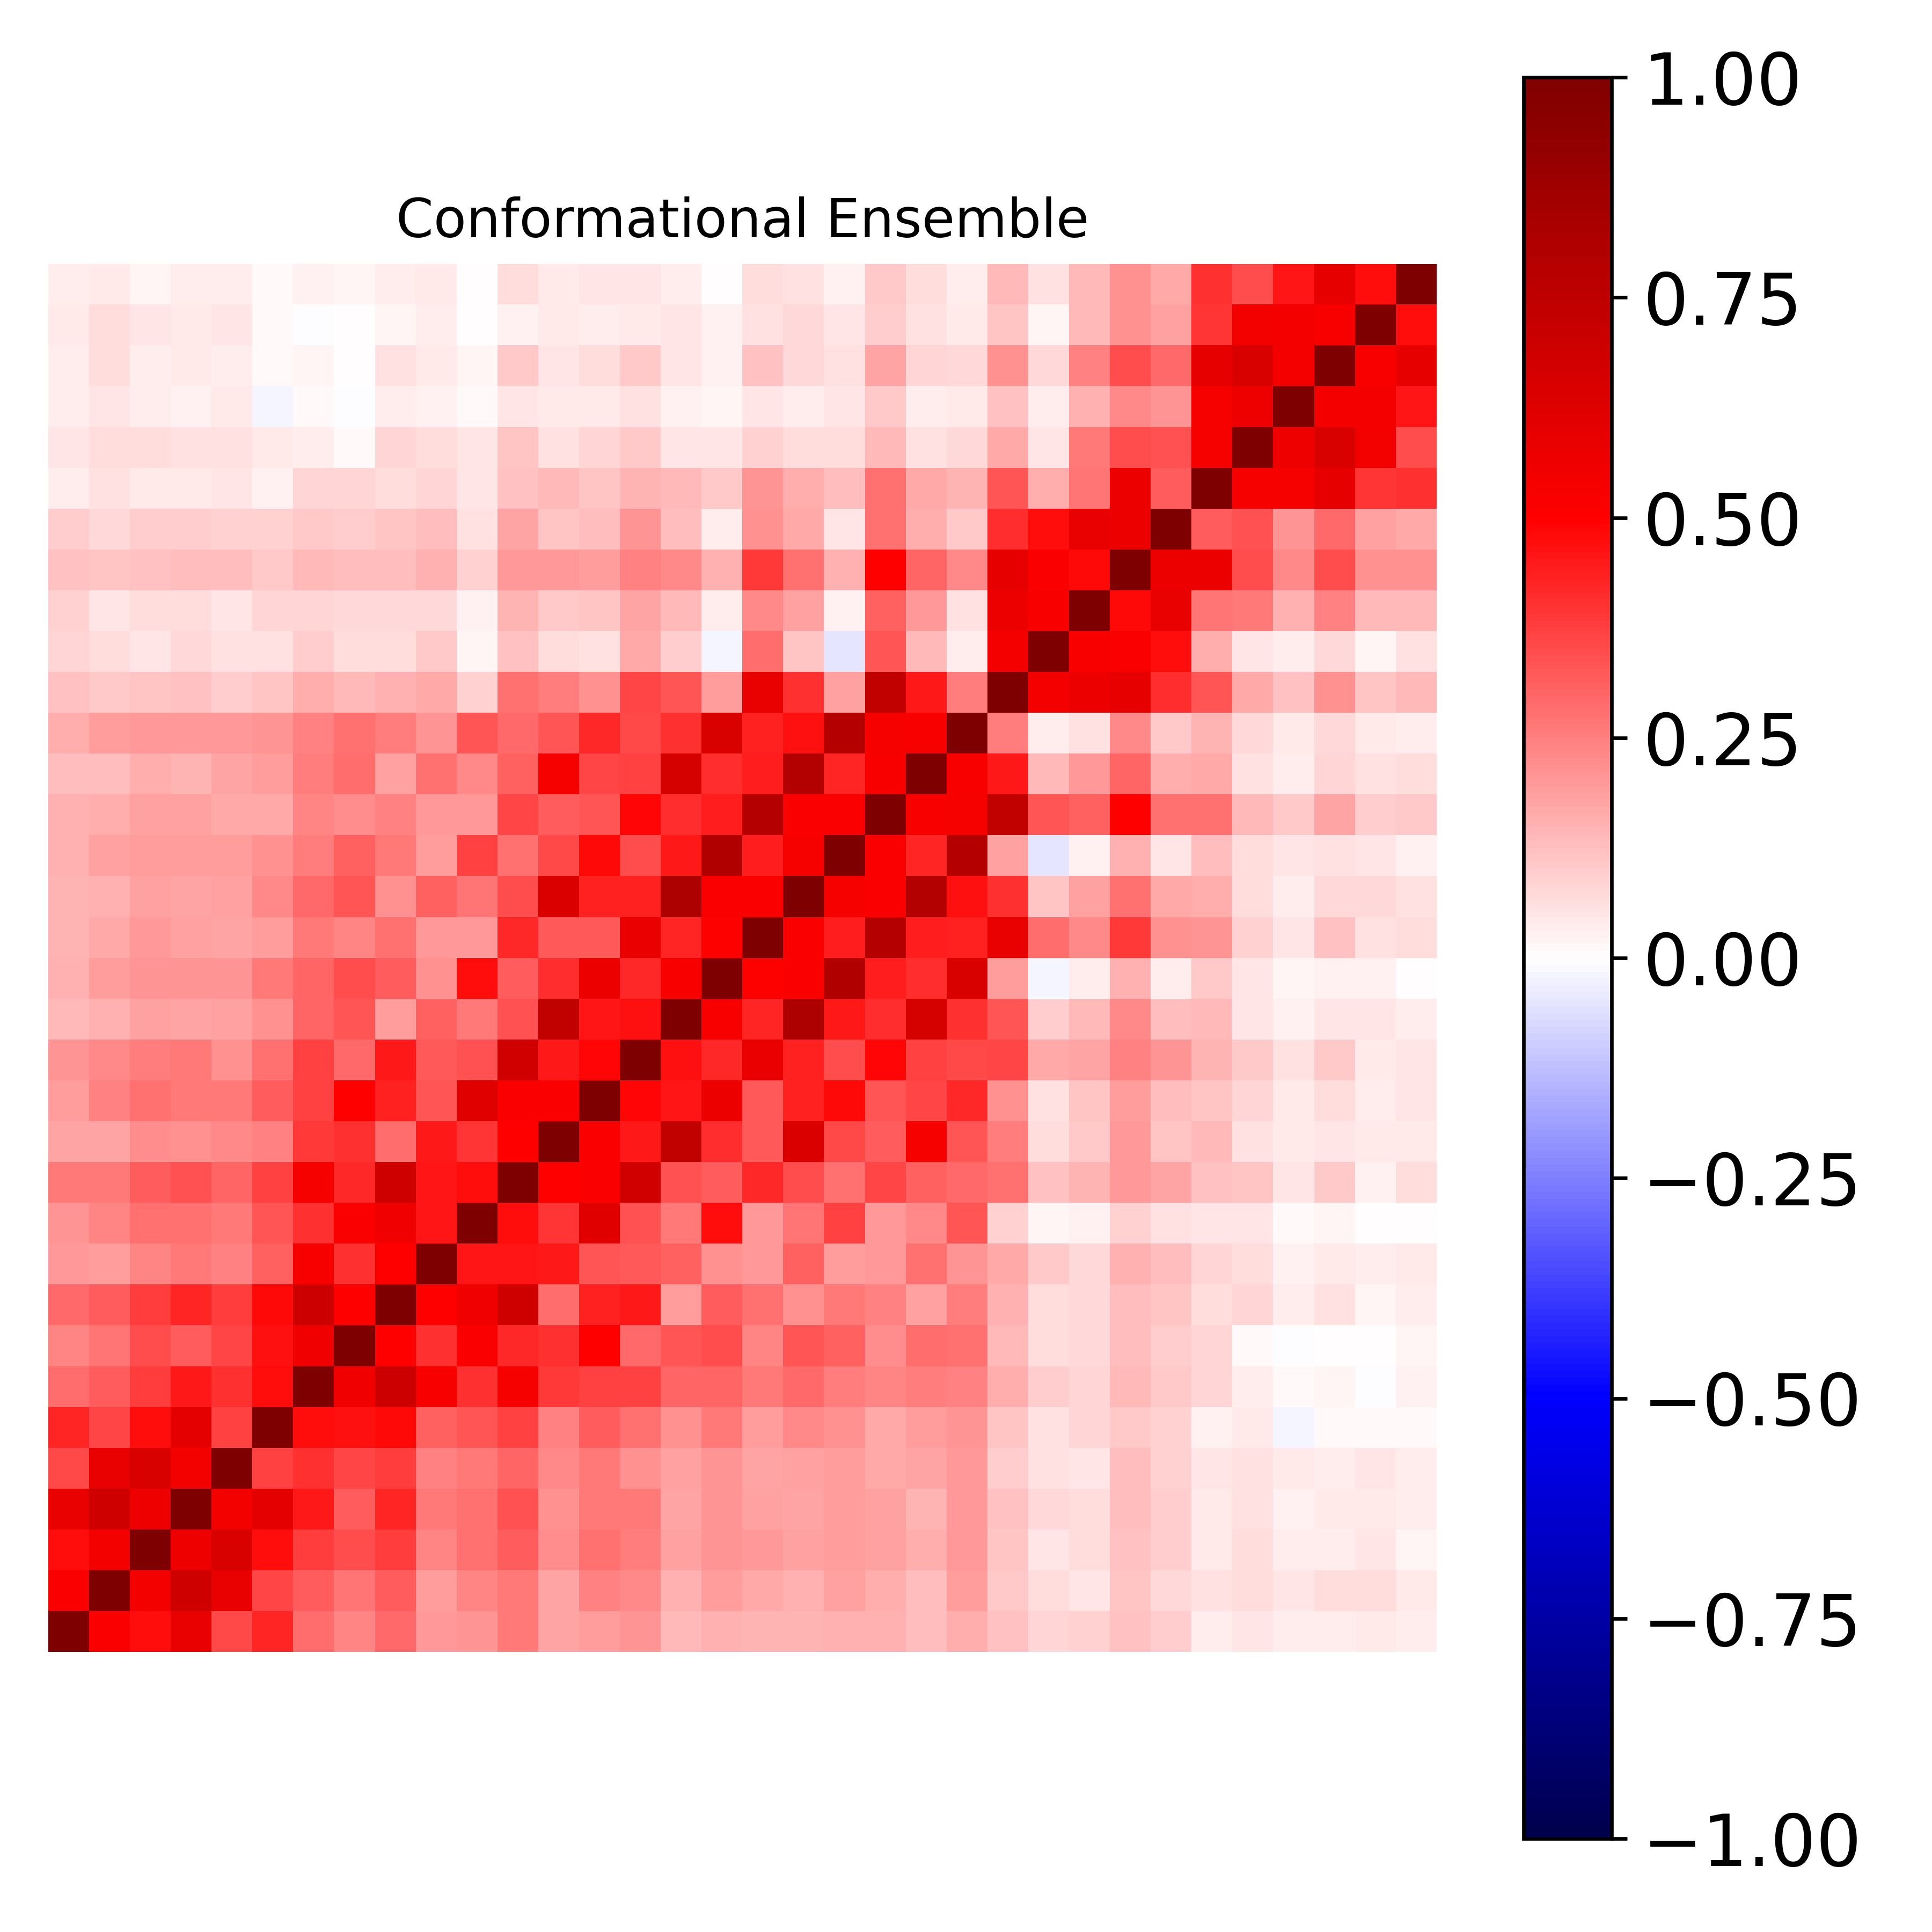

Data behind this chart, as committed beside it:
1.000000000000000000e+00, 5.110658415845452662e-01, 4.738253646534984487e-01, 5.854776923391924459e-01, 3.589228911074522910e-01, 4.256219001325454165e-01, 2.887309334707588993e-01, 2.401355368082070951e-01, 2.958214567731441424e-01, 1.988140619623789684e-01, 2.055113922251337044e-01, 2.645564065009583521e-01, 1.735513737960305836e-01, 1.939260943837679829e-01, 2.097739436261665813e-01, 1.333976153485919303e-01, 1.530975242082426580e-01, 1.477254302027488919e-01, 1.468792404955259479e-01, 1.488344845018611251e-01, 1.519673691111927127e-01, 1.308240277040097488e-01, 1.614715929647401182e-01, 1.234330643372863884e-01
5.110658415845452662e-01, 1.000000000000000000e+00, 5.400780788562236090e-01, 6.825579285488629910e-01, 5.839748378769971104e-01, 3.616765387190104541e-01, 3.131098493263053673e-01, 2.663331244767244144e-01, 3.195238223782373432e-01, 1.950387372154692989e-01, 2.412217612083052409e-01, 2.635842045479305229e-01, 1.789791813486119043e-01, 2.464592828713283723e-01, 2.272228467831485799e-01, 1.544748274734676075e-01, 1.894178406342392484e-01, 1.646306216179042048e-01, 1.518762976351086813e-01, 1.847139170420194487e-01, 1.637909048669342338e-01, 1.306026547440705121e-01, 1.915838989219963429e-01, 1.087409703132185268e-01
4.738253646534984487e-01, 5.400780788562236090e-01, 1.000000000000000000e+00, 5.618097971971718341e-01, 6.457417326071330788e-01, 4.714559682341504243e-01, 3.813806122158307499e-01, 3.466039369912099488e-01, 3.807398533412662545e-01, 2.374852740681409613e-01, 2.744702649985322762e-01, 3.184291677738357307e-01, 2.199787147163795309e-01, 2.788632172435697165e-01, 2.506003813917489498e-01, 1.805994911033534100e-01, 2.063678779684611775e-01, 1.959294004380481014e-01, 1.851922603174890047e-01, 1.950614774694137132e-01, 1.828793844672766677e-01, 1.607177892158656585e-01, 2.004879524757175735e-01, 1.131980475629335431e-01
5.854776923391924459e-01, 6.825579285488629910e-01, 5.618097971971718341e-01, 1.000000000000000000e+00, 5.398991305681525299e-01, 6.002630953626538757e-01, 4.504822000130546122e-01, 3.198907787035026873e-01, 4.267168242902483200e-01, 2.630441774196997096e-01, 2.735367348045840141e-01, 3.398675704874606907e-01, 2.127851601548033100e-01, 2.624465315242773822e-01, 2.636810635794841762e-01, 1.735844501036124810e-01, 2.100155639290383347e-01, 1.863538263989734378e-01, 1.761068779716834232e-01, 1.935062230248816295e-01, 1.805681076597965007e-01, 1.458954845524274013e-01, 1.978186386530048635e-01, 1.237381882781030812e-01
3.589228911074522910e-01, 5.839748378769971104e-01, 6.457417326071330788e-01, 5.398991305681525299e-01, 1.000000000000000000e+00, 3.685301642260716548e-01, 4.056683333537125513e-01, 3.640528212846450562e-01, 3.761526082098112234e-01, 2.466105042548554505e-01, 2.599809081756762619e-01, 2.981996444412308711e-01, 2.289383654970897353e-01, 2.655139820265754458e-01, 2.147118928576516594e-01, 1.864850042683635634e-01, 2.051319270649181736e-01, 1.755379059961602872e-01, 1.870946391509160089e-01, 1.941614541500580604e-01, 1.681127165653699407e-01, 1.724546886210227004e-01, 2.017976356284624240e-01, 9.605596339293025199e-02
4.256219001325454165e-01, 3.616765387190104541e-01, 4.714559682341504243e-01, 6.002630953626538757e-01, 3.685301642260716548e-01, 1.000000000000000000e+00, 4.724689989045599003e-01, 4.671440211404405130e-01, 4.766804488797979356e-01, 3.120122872319364138e-01, 3.322413248232881089e-01, 3.727788277624397573e-01, 2.429811142626008558e-01, 3.148248046979089110e-01, 2.788180144495396307e-01, 2.170188466729585375e-01, 2.631937492088063935e-01, 1.915937441569741662e-01, 2.293120280658937360e-01, 2.174608409398320619e-01, 1.696951681075197227e-01, 1.913616924682360609e-01, 2.073267978754609331e-01, 1.112981155132525962e-01
2.887309334707588993e-01, 3.131098493263053673e-01, 3.813806122158307499e-01, 4.504822000130546122e-01, 4.056683333537125513e-01, 4.724689989045599003e-01, 1.000000000000000000e+00, 5.489110856303831554e-01, 6.950948418541142981e-01, 5.177496145769860947e-01, 4.001132664247083470e-01, 5.239837388620304237e-01, 3.871319898185137665e-01, 3.686927403769619249e-01, 3.703673236379056988e-01, 3.033825908631607171e-01, 3.006999945261619733e-01, 2.638554588002204881e-01, 2.968637228204048517e-01, 2.540870582771572184e-01, 2.377752628513229993e-01, 2.537825012411705217e-01, 2.422321927953284826e-01, 1.569595910244737935e-01
2.401355368082070951e-01, 2.663331244767244144e-01, 3.466039369912099488e-01, 3.198907787035026873e-01, 3.640528212846450562e-01, 4.671440211404405130e-01, 5.489110856303831554e-01, 1.000000000000000000e+00, 4.973102617732250152e-01, 4.057577129977625319e-01, 5.112690330099737279e-01, 4.188809456557280320e-01, 4.033743187369835947e-01, 4.985970418272979710e-01, 2.891017055085446374e-01, 3.326496878192647388e-01, 3.461415502668818145e-01, 2.366617906003335159e-01, 3.329699438811393741e-01, 3.047232512442285546e-01, 2.217766296376463553e-01, 2.828944497825926496e-01, 2.746714222979511066e-01, 1.347856292451679594e-01
2.958214567731441424e-01, 3.195238223782373432e-01, 3.807398533412662545e-01, 4.267168242902483200e-01, 3.761526082098112234e-01, 4.766804488797979356e-01, 6.950948418541142981e-01, 4.973102617732250152e-01, 1.000000000000000000e+00, 4.969947339333588565e-01, 5.502195568658141411e-01, 6.830061407901303339e-01, 2.865537683428507898e-01, 4.355813146051534246e-01, 4.502507749660198955e-01, 1.944537344801581247e-01, 3.161021990623711364e-01, 2.747826925064461578e-01, 2.110417756103731002e-01, 2.635067616440177618e-01, 2.463942998748780422e-01, 1.802732763151302375e-01, 2.562676279325942219e-01, 1.505591141176717551e-01
1.988140619623789684e-01, 1.950387372154692989e-01, 2.374852740681409613e-01, 2.630441774196997096e-01, 2.466105042548554505e-01, 3.120122872319364138e-01, 5.177496145769860947e-01, 4.057577129977625319e-01, 4.969947339333588565e-01, 1.000000000000000000e+00, 4.597349204067167627e-01, 4.560995646989108865e-01, 4.473212377599621870e-01, 3.298197743280401606e-01, 3.237207766949359855e-01, 3.091075910393798476e-01, 2.137362191113071908e-01, 1.959513954224144094e-01, 3.050877139320276044e-01, 1.922070505837807086e-01, 2.017281575223487666e-01, 2.802343052309778648e-01, 2.048055241686770056e-01, 1.699528343135397745e-01
2.055113922251337044e-01, 2.412217612083052409e-01, 2.744702649985322762e-01, 2.735367348045840141e-01, 2.599809081756762619e-01, 3.322413248232881089e-01, 4.001132664247083470e-01, 5.112690330099737279e-01, 5.502195568658141411e-01, 4.597349204067167627e-01, 1.000000000000000000e+00, 4.763369750792186830e-01, 3.967856639476046721e-01, 6.095852062672653116e-01, 3.381445462849863026e-01, 2.655488802502392054e-01, 4.702339551700557840e-01, 2.025843484868565247e-01, 2.669374225867363060e-01, 3.736623751071400101e-01, 1.960334172456447976e-01, 2.310324356574822435e-01, 3.296762778777808101e-01, 9.191808718919963761e-02
2.645564065009583521e-01, 2.635842045479305229e-01, 3.184291677738357307e-01, 3.398675704874606907e-01, 2.981996444412308711e-01, 3.727788277624397573e-01, 5.239837388620304237e-01, 4.188809456557280320e-01, 6.830061407901303339e-01, 4.560995646989108865e-01, 4.763369750792186830e-01, 1.000000000000000000e+00, 4.998771254275763409e-01, 5.137582787679341179e-01, 6.730033947706867137e-01, 3.388006337021585712e-01, 3.172382715768778394e-01, 4.169122319586577863e-01, 3.479694791470567816e-01, 2.785231667096078612e-01, 3.628831767007517639e-01, 3.118396477244955167e-01, 2.915266904834610262e-01, 2.796536222126035920e-01
1.735513737960305836e-01, 1.789791813486119043e-01, 2.199787147163795309e-01, 2.127851601548033100e-01, 2.289383654970897353e-01, 2.429811142626008558e-01, 3.871319898185137665e-01, 4.033743187369835947e-01, 2.865537683428507898e-01, 4.473212377599621870e-01, 3.967856639476046721e-01, 4.998771254275763409e-01, 1.000000000000000000e+00, 5.136920523865350363e-01, 4.469363863411698334e-01, 7.399327174218608416e-01, 4.107723583506239784e-01, 3.251318859077750867e-01, 6.368295063203271988e-01, 3.561203399825766946e-01, 3.180877092691414831e-01, 5.297184681883017054e-01, 3.283443448275297216e-01, 2.574332823837665596e-01
1.939260943837679829e-01, 2.464592828713283723e-01, 2.788632172435697165e-01, 2.624465315242773822e-01, 2.655139820265754458e-01, 3.148248046979089110e-01, 3.686927403769619249e-01, 4.985970418272979710e-01, 4.355813146051534246e-01, 3.298197743280401606e-01, 6.095852062672653116e-01, 5.137582787679341179e-01, 5.136920523865350363e-01, 1.000000000000000000e+00, 4.852447389689487633e-01, 4.537325352785887556e-01, 5.680445853092953579e-01, 3.270883202468701234e-01, 4.326104164049623391e-01, 4.799425363834022296e-01, 3.352001924999037374e-01, 3.600015775416470221e-01, 4.165117127222702220e-01, 2.172239324908854519e-01
2.097739436261665813e-01, 2.272228467831485799e-01, 2.506003813917489498e-01, 2.636810635794841762e-01, 2.147118928576516594e-01, 2.788180144495396307e-01, 3.703673236379056988e-01, 2.891017055085446374e-01, 4.502507749660198955e-01, 3.237207766949359855e-01, 3.381445462849863026e-01, 6.730033947706867137e-01, 4.469363863411698334e-01, 4.852447389689487633e-01, 1.000000000000000000e+00, 4.621974584798019259e-01, 4.205288155905466674e-01, 5.767259167722941227e-01, 4.310673492388413797e-01, 3.482804978457033629e-01, 4.905650312938046320e-01, 3.706638291482762804e-01, 3.519967025285830609e-01, 3.657318455543033253e-01
1.333976153485919303e-01, 1.544748274734676075e-01, 1.805994911033534100e-01, 1.735844501036124810e-01, 1.864850042683635634e-01, 2.170188466729585375e-01, 3.033825908631607171e-01, 3.326496878192647388e-01, 1.944537344801581247e-01, 3.091075910393798476e-01, 2.655488802502392054e-01, 3.388006337021585712e-01, 7.399327174218608416e-01, 4.537325352785887556e-01, 4.621974584798019259e-01, 1.000000000000000000e+00, 5.214203939909772823e-01, 4.267846765644872642e-01, 8.169615509692310651e-01, 4.491321603767062243e-01, 4.071685674629150764e-01, 6.569338100234675126e-01, 4.042082865146903181e-01, 3.295890953688250802e-01
1.530975242082426580e-01, 1.894178406342392484e-01, 2.063678779684611775e-01, 2.100155639290383347e-01, 2.051319270649181736e-01, 2.631937492088063935e-01, 3.006999945261619733e-01, 3.461415502668818145e-01, 3.161021990623711364e-01, 2.137362191113071908e-01, 4.702339551700557840e-01, 3.172382715768778394e-01, 4.107723583506239784e-01, 5.680445853092953579e-01, 4.205288155905466674e-01, 5.214203939909772823e-01, 1.000000000000000000e+00, 5.074656154553877085e-01, 5.102310738668689449e-01, 7.983894030043826584e-01, 4.441990811046878651e-01, 4.073141557874918051e-01, 6.471828970914571544e-01, 1.945188624116656884e-01
1.477254302027488919e-01, 1.646306216179042048e-01, 1.959294004380481014e-01, 1.863538263989734378e-01, 1.755379059961602872e-01, 1.915937441569741662e-01, 2.638554588002204881e-01, 2.366617906003335159e-01, 2.747826925064461578e-01, 1.959513954224144094e-01, 2.025843484868565247e-01, 4.169122319586577863e-01, 3.251318859077750867e-01, 3.270883202468701234e-01, 5.767259167722941227e-01, 4.267846765644872642e-01, 5.074656154553877085e-01, 1.000000000000000000e+00, 5.137213783928055166e-01, 4.405893782693031113e-01, 7.841054858640837955e-01, 4.388978443558547160e-01, 4.359488098139571721e-01, 5.819338748729304678e-01
1.468792404955259479e-01, 1.518762976351086813e-01, 1.851922603174890047e-01, 1.761068779716834232e-01, 1.870946391509160089e-01, 2.293120280658937360e-01, 2.968637228204048517e-01, 3.329699438811393741e-01, 2.110417756103731002e-01, 3.050877139320276044e-01, 2.669374225867363060e-01, 3.479694791470567816e-01, 6.368295063203271988e-01, 4.326104164049623391e-01, 4.310673492388413797e-01, 8.169615509692310651e-01, 5.102310738668689449e-01, 5.137213783928055166e-01, 1.000000000000000000e+00, 5.238720085372612356e-01, 5.097908676107395509e-01, 7.967609642236588297e-01, 4.637223697543854661e-01, 4.025984099117216330e-01
1.488344845018611251e-01, 1.847139170420194487e-01, 1.950614774694137132e-01, 1.935062230248816295e-01, 1.941614541500580604e-01, 2.174608409398320619e-01, 2.540870582771572184e-01, 3.047232512442285546e-01, 2.635067616440177618e-01, 1.922070505837807086e-01, 3.736623751071400101e-01, 2.785231667096078612e-01, 3.561203399825766946e-01, 4.799425363834022296e-01, 3.482804978457033629e-01, 4.491321603767062243e-01, 7.983894030043826584e-01, 4.405893782693031113e-01, 5.238720085372612356e-01, 1.000000000000000000e+00, 5.123143596799721866e-01, 4.234066090076811228e-01, 7.863282380184799525e-01, 1.855532935948329132e-01
1.519673691111927127e-01, 1.637909048669342338e-01, 1.828793844672766677e-01, 1.805681076597965007e-01, 1.681127165653699407e-01, 1.696951681075197227e-01, 2.377752628513229993e-01, 2.217766296376463553e-01, 2.463942998748780422e-01, 2.017281575223487666e-01, 1.960334172456447976e-01, 3.628831767007517639e-01, 3.180877092691414831e-01, 3.352001924999037374e-01, 4.905650312938046320e-01, 4.071685674629150764e-01, 4.441990811046878651e-01, 7.841054858640837955e-01, 5.097908676107395509e-01, 5.123143596799721866e-01, 1.000000000000000000e+00, 5.205538984539264113e-01, 5.269458018167083591e-01, 7.364916661844813639e-01
1.308240277040097488e-01, 1.306026547440705121e-01, 1.607177892158656585e-01, 1.458954845524274013e-01, 1.724546886210227004e-01, 1.913616924682360609e-01, 2.537825012411705217e-01, 2.828944497825926496e-01, 1.802732763151302375e-01, 2.802343052309778648e-01, 2.310324356574822435e-01, 3.118396477244955167e-01, 5.297184681883017054e-01, 3.600015775416470221e-01, 3.706638291482762804e-01, 6.569338100234675126e-01, 4.073141557874918051e-01, 4.388978443558547160e-01, 7.967609642236588297e-01, 4.234066090076811228e-01, 5.205538984539264113e-01, 1.000000000000000000e+00, 5.190066501181825886e-01, 4.512175084905327149e-01
1.614715929647401182e-01, 1.915838989219963429e-01, 2.004879524757175735e-01, 1.978186386530048635e-01, 2.017976356284624240e-01, 2.073267978754609331e-01, 2.422321927953284826e-01, 2.746714222979511066e-01, 2.562676279325942219e-01, 2.048055241686770056e-01, 3.296762778777808101e-01, 2.915266904834610262e-01, 3.283443448275297216e-01, 4.165117127222702220e-01, 3.519967025285830609e-01, 4.042082865146903181e-01, 6.471828970914571544e-01, 4.359488098139571721e-01, 4.637223697543854661e-01, 7.863282380184799525e-01, 5.269458018167083591e-01, 5.190066501181825886e-01, 1.000000000000000000e+00, 2.559173426384291905e-01
1.234330643372863884e-01, 1.087409703132185268e-01, 1.131980475629335431e-01, 1.237381882781030812e-01, 9.605596339293025199e-02, 1.112981155132525962e-01, 1.569595910244737935e-01, 1.347856292451679594e-01, 1.505591141176717551e-01, 1.699528343135397745e-01, 9.191808718919963761e-02, 2.796536222126035920e-01, 2.574332823837665596e-01, 2.172239324908854519e-01, 3.657318455543033253e-01, 3.295890953688250802e-01, 1.945188624116656884e-01, 5.819338748729304678e-01, 4.025984099117216330e-01, 1.855532935948329132e-01, 7.364916661844813639e-01, 4.512175084905327149e-01, 2.559173426384291905e-01, 1.000000000000000000e+00
8.356809418405980461e-02, 6.401283600973295407e-02, 5.321050060950838906e-02, 7.506689890781573227e-02, 5.985996304827919529e-02, 5.616675226973273649e-02, 9.694972723142904203e-02, 6.880060221053709013e-02, 7.025877043400505229e-02, 1.080817635050467240e-01, 1.790624204679514692e-02, 1.195689444403418428e-01, 6.552778369706536987e-02, 6.218709165638099112e-02, 1.645172111813113791e-01, 9.972808925939100066e-02, -2.334302892486293107e-02, 2.845526510153707500e-01, 1.110051421689789292e-01, -5.396888210829354354e-02, 3.291036328284305812e-01, 1.332487078398096603e-01, 3.257834145527573055e-02, 5.317525077876238404e-01
8.743897519867370460e-02, 4.848884651081000752e-02, 6.426786806448739342e-02, 6.738359017957354369e-02, 5.042273181570432194e-02, 7.984723484449002262e-02, 8.216446555207797264e-02, 7.505633613877234211e-02, 7.743814218092859303e-02, 7.302537051478079355e-02, 2.720080672953762574e-02, 1.476579606589254468e-01, 1.088957949762312666e-01, 1.155653656897844411e-01, 1.733312542002261869e-01, 1.402882088803166227e-01, 3.423511658380835876e-02, 2.317894113860537730e-01, 1.828530320153864686e-01, 2.531807763439201248e-02, 3.099417660536024632e-01, 1.958504493232512689e-01, 6.170715761182651166e-02, 5.642406478001499304e-01
1.196072708668793338e-01, 1.158021101785419865e-01, 1.196384145882840033e-01, 1.271664926378760774e-01, 1.297478804662609841e-01, 1.077891867105607304e-01, 1.376057112649003156e-01, 1.304892245973512388e-01, 1.250237656828185329e-01, 1.535247773197681576e-01, 8.867284502668944246e-02, 1.974561340000190734e-01, 1.954824362453551900e-01, 1.886164980023671833e-01, 2.453914216237438606e-01, 2.301557622214234211e-01, 1.488255230026569731e-01, 3.888807414821875419e-01, 2.750474102894103212e-01, 1.536227769070024896e-01, 4.927158512844975746e-01, 3.002177375840265339e-01, 2.286494341305859990e-01, 5.872003470920059698e-01
9.909383853918482532e-02, 7.694909493292625968e-02, 9.639665940631030050e-02, 9.620957852890156536e-02, 8.615428502226163410e-02, 8.907956442459760704e-02, 1.076631984671694992e-01, 1.011485417127668957e-01, 1.132928817074909666e-01, 1.255763149972913550e-01, 5.833643207102083561e-02, 1.755438504016755830e-01, 1.118290172353307715e-01, 1.310044951150108883e-01, 2.066611115685969557e-01, 1.277673616802436629e-01, 3.362987959013932771e-02, 2.180291057261669052e-01, 1.669063691874783095e-01, 5.133495490220814361e-02, 2.785116242283116050e-01, 1.600711385450963864e-01, 1.075563733255597149e-01, 4.114436226816620135e-01
3.844048178588497372e-02, 5.832814079104245431e-02, 4.426167543621849915e-02, 4.518840585596646531e-02, 5.435498074779058358e-02, 2.809436259146482623e-02, 7.999461511833327876e-02, 8.006153182889416686e-02, 6.538986428466200818e-02, 8.572902597344196629e-02, 5.278194295219413440e-02, 1.179134578436795283e-01, 1.353944731161302317e-01, 1.114398486714510417e-01, 1.462316340353575217e-01, 1.381976321017127918e-01, 1.035108270474603409e-01, 2.103616963020283059e-01, 1.626046376094371915e-01, 1.267873549062066285e-01, 2.794432700398511438e-01, 1.700608815915530536e-01, 1.437336557775343027e-01, 3.317466001183231872e-01
4.842244599237461450e-02, 6.568932355719024618e-02, 6.578268310948058584e-02, 5.870179055106376081e-02, 5.624662975002438919e-02, 4.498146374689224875e-02, 3.377057557524401621e-02, 1.433390977119509448e-02, 8.301798991578406006e-02, 6.348976097608755031e-02, 4.744662586655872677e-02, 1.144488460524625550e-01, 6.181556897580068460e-02, 8.093032457689844361e-02, 1.081543576782479088e-01, 4.793993106799453868e-02, 5.047643695928014790e-02, 8.783473955384207832e-02, 6.421386942346357651e-02, 6.668345946088125031e-02, 1.374242319387361522e-01, 5.851207954200733641e-02, 7.545981568133378059e-02, 1.687537059908904569e-01
3.852443629737979658e-02, 5.432013006829802121e-02, 3.405086816163656327e-02, 2.502141556194839925e-02, 4.546171050636862998e-02, -1.863337141298127345e-02, 1.513235773351051354e-02, -1.659473661428774449e-03, 3.179821842339521087e-02, 2.529037808355188988e-02, 1.043604233009663880e-02, 5.197725020803559831e-02, 4.233822453674464942e-02, 4.423408872524835916e-02, 6.033941959021463936e-02, 2.367690938452943553e-02, 1.708689397623786715e-02, 4.869161144094852345e-02, 3.853863035537440779e-02, 4.789685658942991614e-02, 1.084016558662776603e-01, 3.824018169853968252e-02, 4.180248799395162168e-02, 1.219159606665739110e-01
3.431923044469146339e-02, 6.497874139745918320e-02, 3.706647515636322249e-02, 4.274559542649218613e-02, 3.752398432256854460e-02, 8.298220317139535368e-03, 1.768238134459931138e-02, 5.431976036567677524e-03, 5.703433802179194712e-02, 4.175650440729415658e-02, 1.871513795556233387e-02, 1.044864429238929748e-01, 5.188670564821251663e-02, 6.932434137039850119e-02, 1.018465960067105047e-01, 4.895616230402117380e-02, 3.012712259330957432e-02, 1.224834359877035039e-01, 7.147134699195881180e-02, 5.819452140098520243e-02, 1.740669517927045939e-01, 7.924209000715085049e-02, 7.797584720573159933e-02, 2.141439933218272640e-01
4.055997708270209917e-02, 6.966264417174446166e-02, 4.844225245834427734e-02, 3.962818407588299813e-02, 5.444881582359571009e-02, 7.815460913937163565e-03, -2.956813692433894487e-03, 4.158303386528850072e-03, 1.782872475672025656e-02, 3.900028289576584761e-02, 7.388998156450918113e-03, 2.981149964873111569e-02, 4.382478785720907155e-02, 3.641608258022796529e-02, 4.369000539254321719e-02, 5.302322203030550990e-02, 2.395412165052477824e-02, 5.853963894820906483e-02, 7.461940609070212560e-02, 4.763064622036004142e-02, 9.994437151838407585e-02, 5.711884517329809258e-02, 4.197178642126815629e-02, 1.099601746780521083e-01
3.371172430536327480e-02, 4.353544204045467492e-02, 2.104681959946765046e-02, 3.667350632744621058e-02, 3.312797210983821350e-02, 9.553800749804842660e-03, 2.618964101746143122e-02, 2.124538268968662741e-02, 3.149243187501529068e-02, 4.187980926468252985e-02, 5.106368789652324450e-03, 6.514978489773746995e-02, 4.210420269451786018e-02, 4.924886241843625528e-02, 4.817957483766868720e-02, 3.299054964349334984e-02, 3.756477275689426402e-03, 6.281152474238073380e-02, 5.506484985042787994e-02, 3.030772510936329336e-02, 1.039909049737322011e-01, 6.264630827657802215e-02, 3.411961969936820604e-02, 1.355155068485039138e-01
